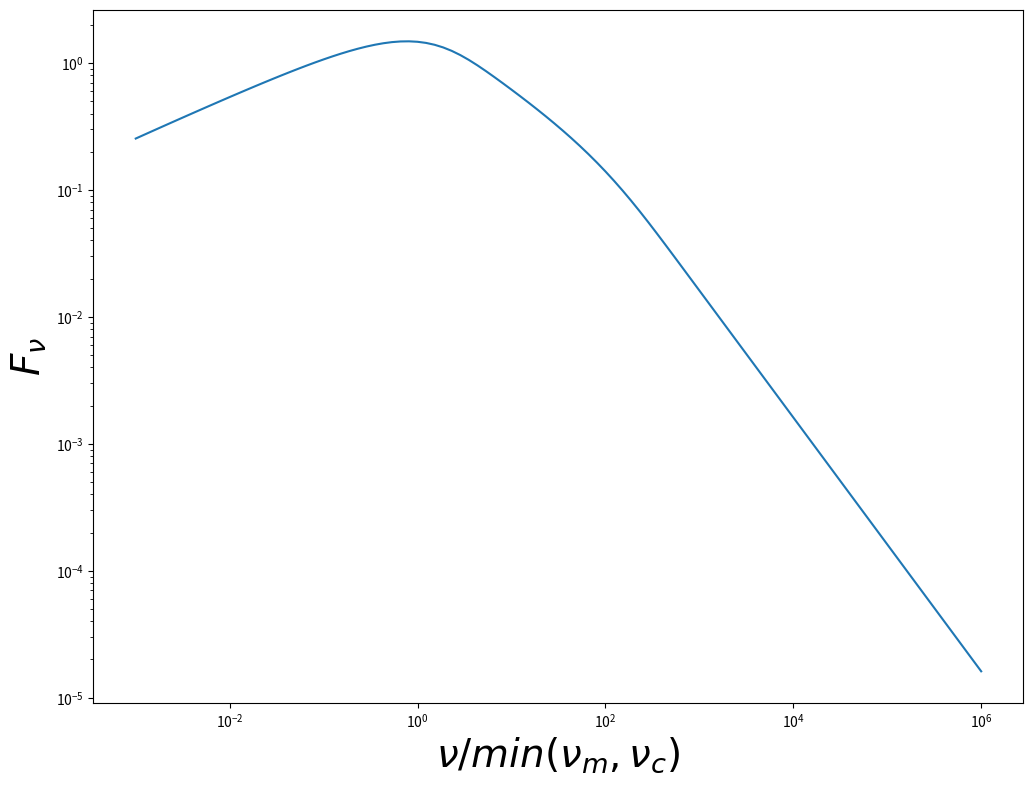

Write Python code to recreate this figure.
from numpy import *
import numpy as np
import matplotlib.pyplot as plt
from matplotlib.axes import Axes
import scipy.integrate as integrate
import scipy.special as special


R=100.0
p=2.0
p_low=p

index=5.0/3.0

def integ(x):
	i=integrate.quad(lambda y: special.kv(index,y),x,np.inf)
	return i[0]

def F(x):
	z=x*integ(x)
	return z


def h1(nu,R,p):
	p_c=2.0
	i=integrate.quad(lambda y: F(y)*y**((p_c-3)/2),nu/R,nu)
	z1=nu**(-(p_c-1)/2)*i[0]
	return z1



def h2(nu,R,p):
	p_in=p+1
	j=integrate.quad(lambda y: F(y)*y**((p_in-3)/2),0,nu/R)
	z2=nu**(-(p_in-1)/2)*(R)**(p_in/2-1)*j[0]

	return z2

def h_tot(nu,R,p):
	return h1(nu,R,p)+h2(nu,R,p)

h_tot_arr=[]
nu_arr=np.logspace(-3,+6,int(1e2))

for n in range(0,len(nu_arr)):
	h_tot_arr.append(h_tot(nu_arr[n],R,p))
	print(n)

sync_tab= open("sync_tab.txt", 'w')

for n in range(0,len(nu_arr)):
	sync_tab.write('%f\t%f\n' %(nu_arr[n],h_tot_arr[n]))


fig, ax1 = plt.subplots(figsize=(12,9))

plt.plot(nu_arr,h_tot_arr)
plt.xscale('log')
plt.yscale('log')

ax1.set_xlabel('$\\nu/min(\\nu_m,\\nu_c)$', fontsize=28)
ax1.set_ylabel('$F_{\\nu}$', fontsize=28)

plt.show()
